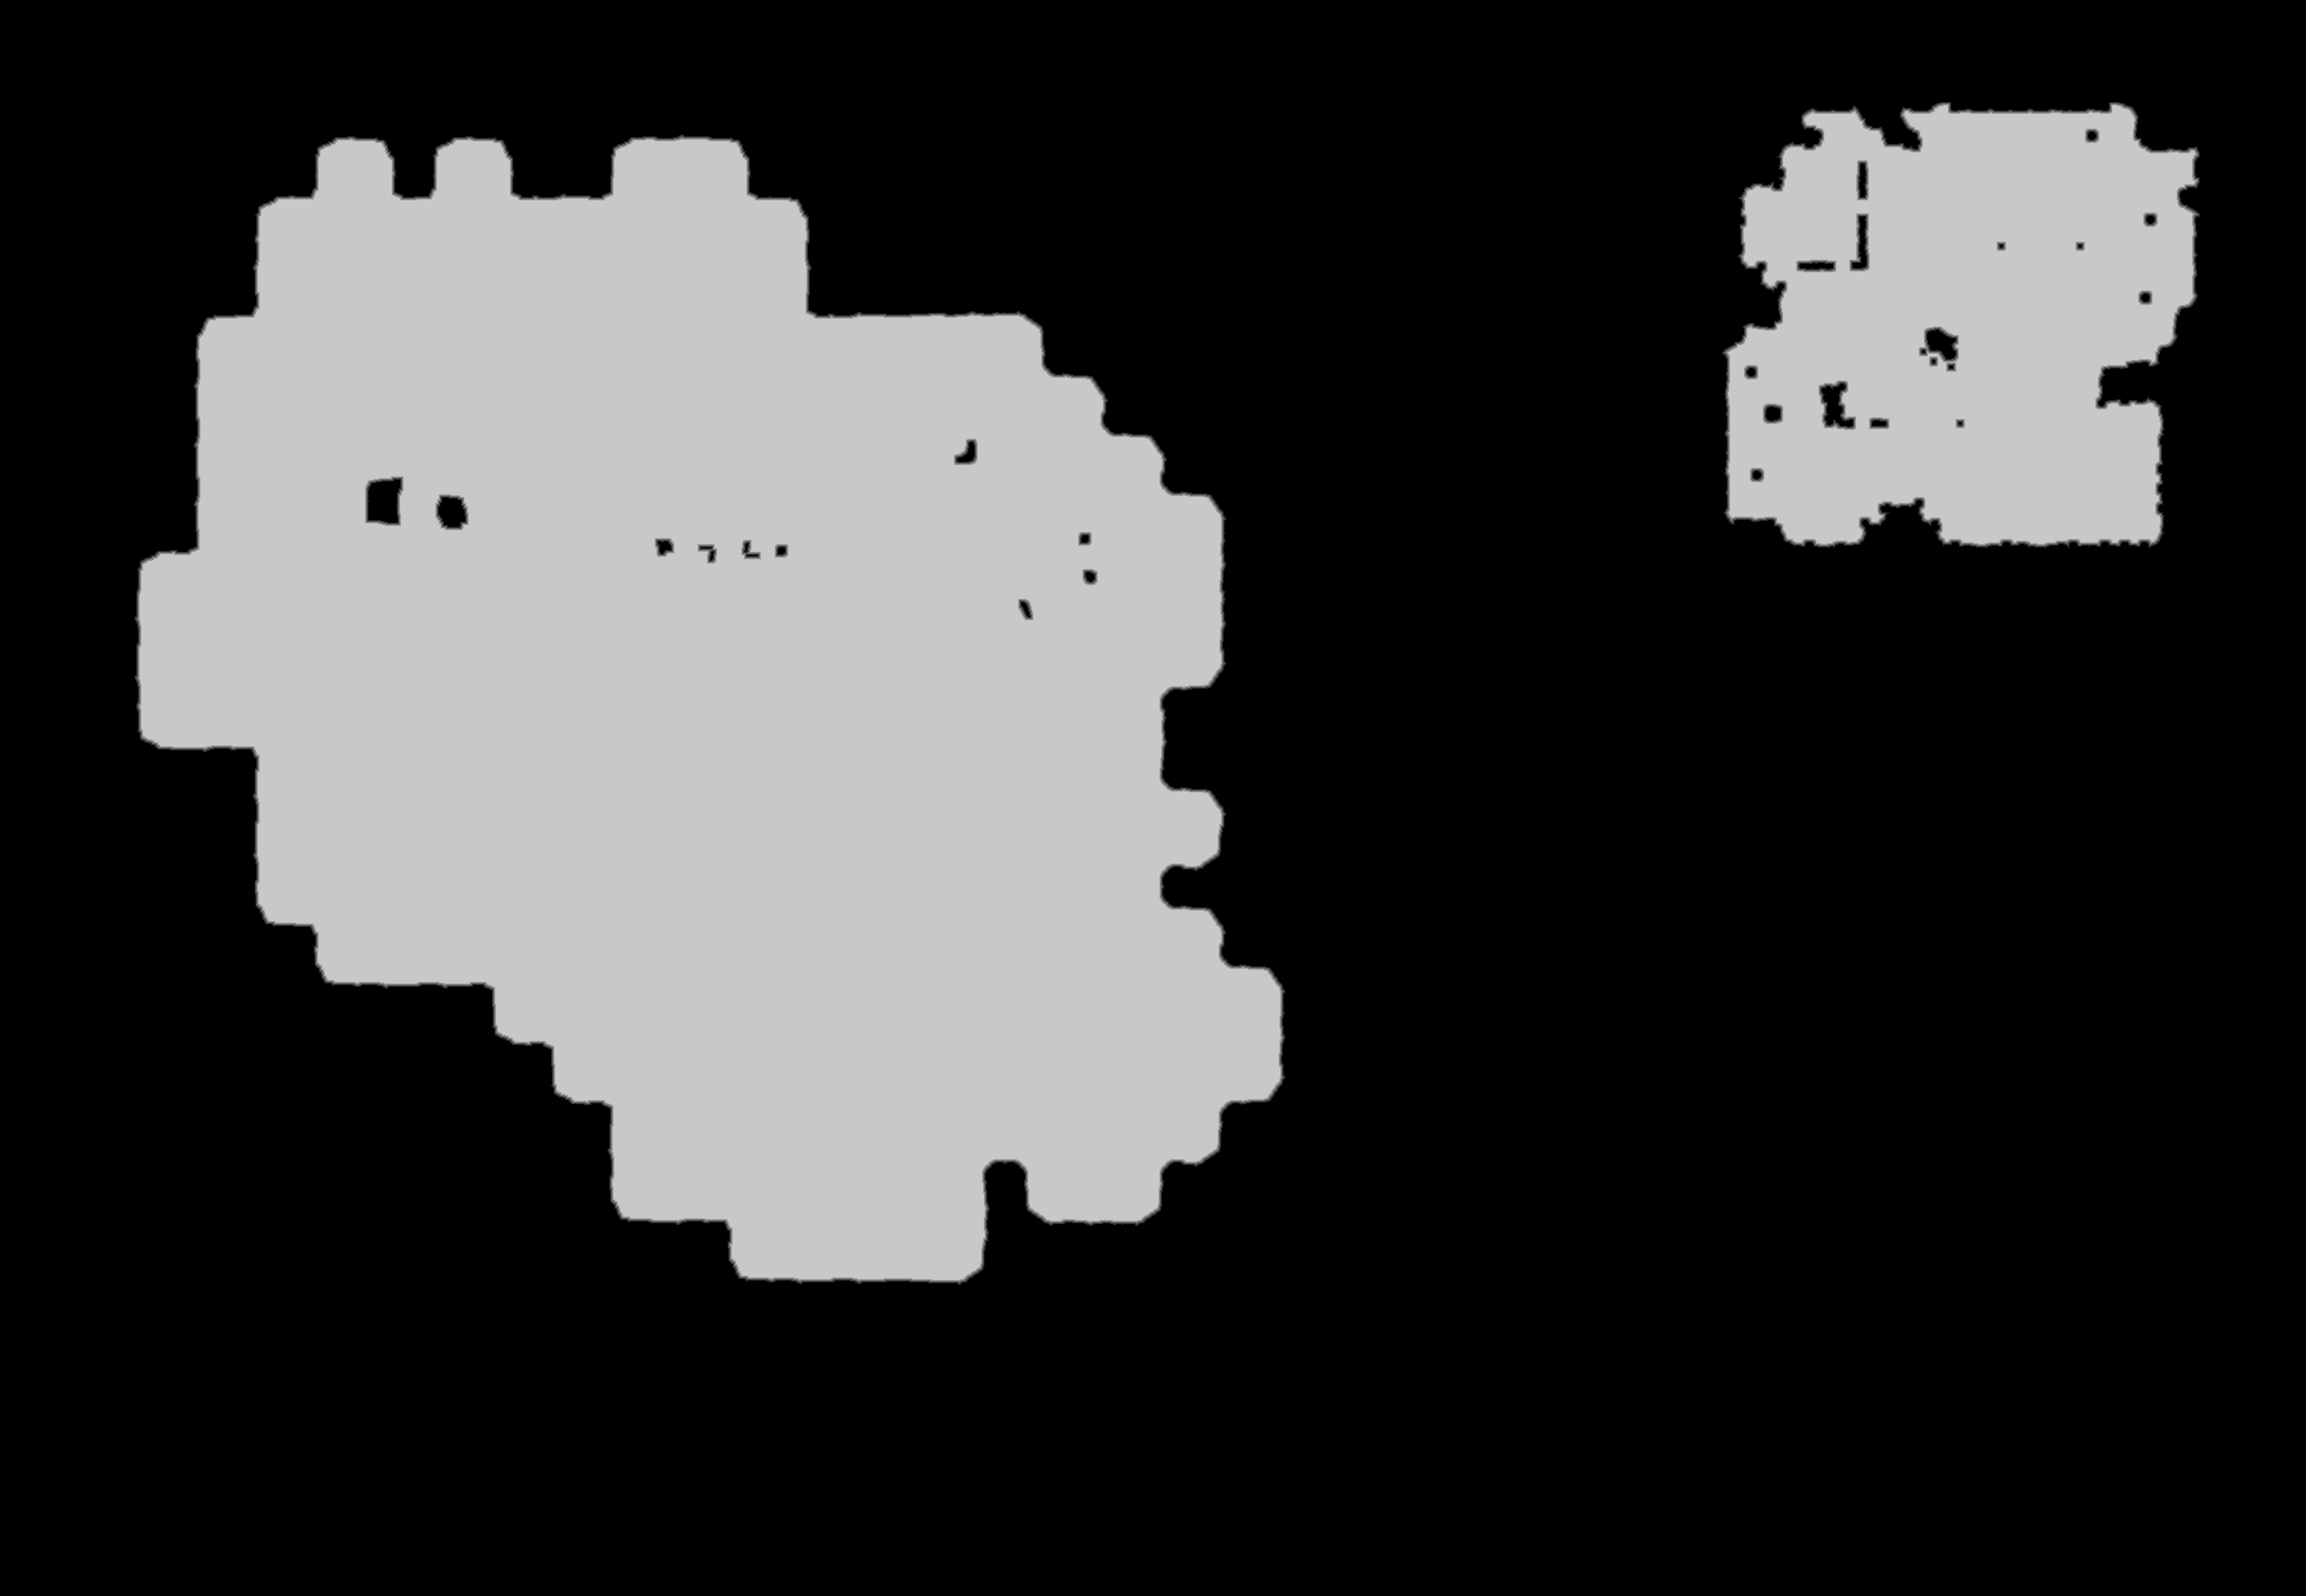

Data behind this chart, as committed beside it:
source	tdt_hull ranged
truth	truth_58f126853f0.tsv
width	2691
height	1863
nibble	0	3538286
nibble	1	11920
nibble	2	11886
nibble	3	11909
nibble	4	11957
nibble	5	1427375
